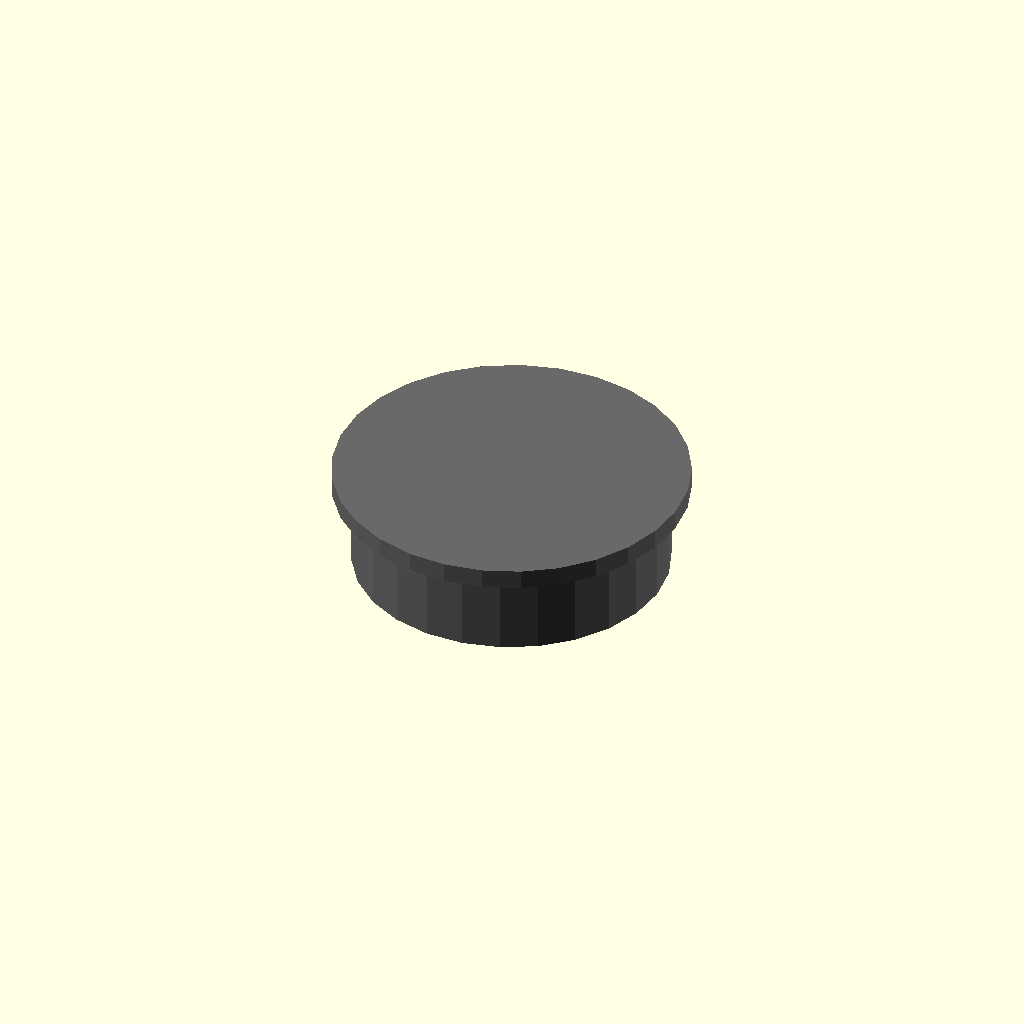
Cell 1 — every parameter at its default value.
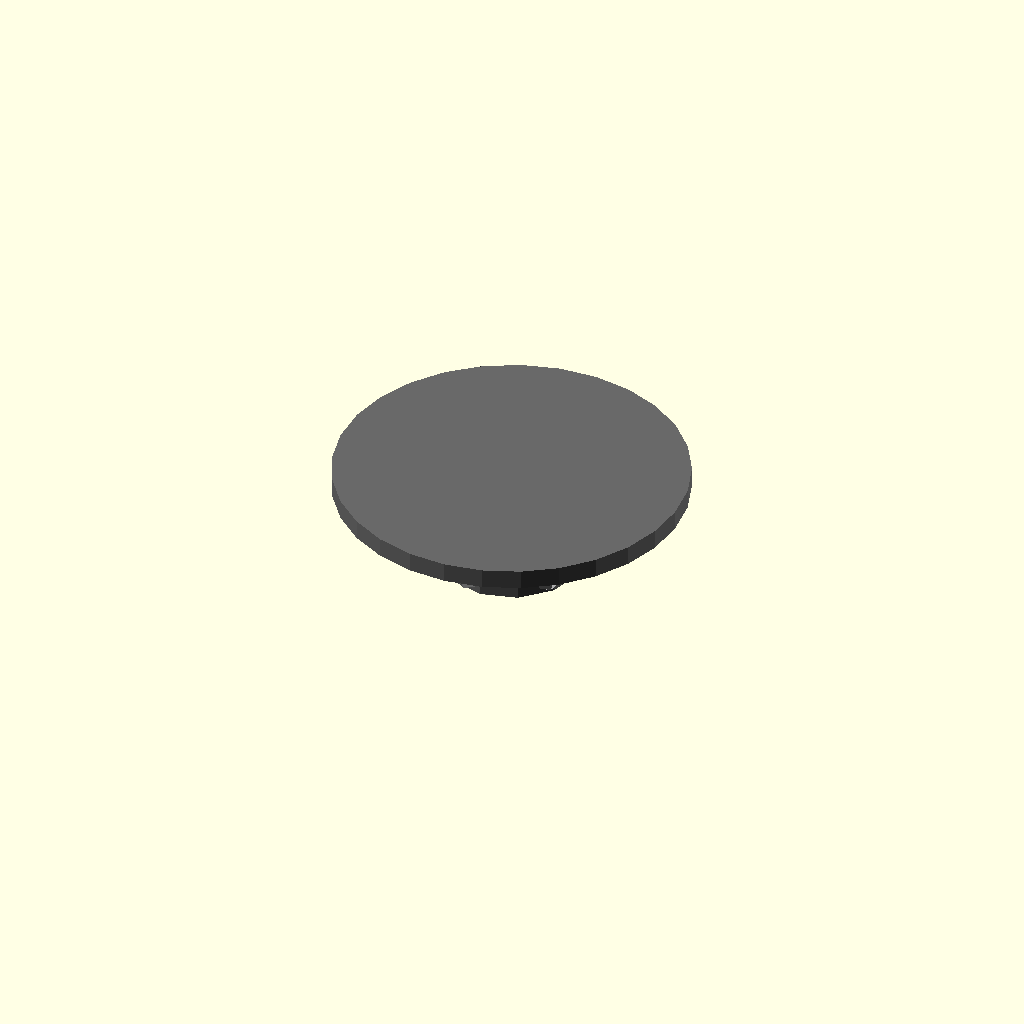
Cell 2: outer_diameter_mm = 0.1 (everything else at default).
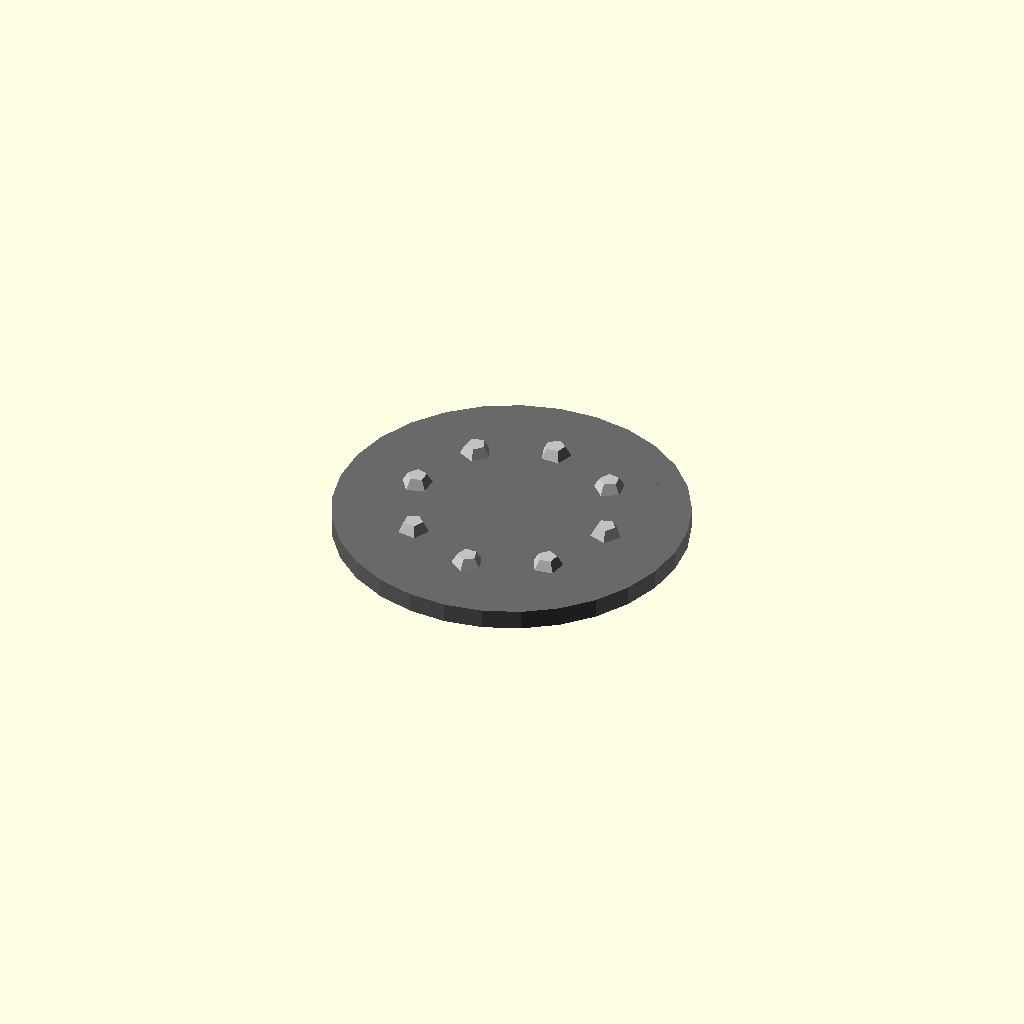
Cell 3: the same model with width_mm = 0.1.
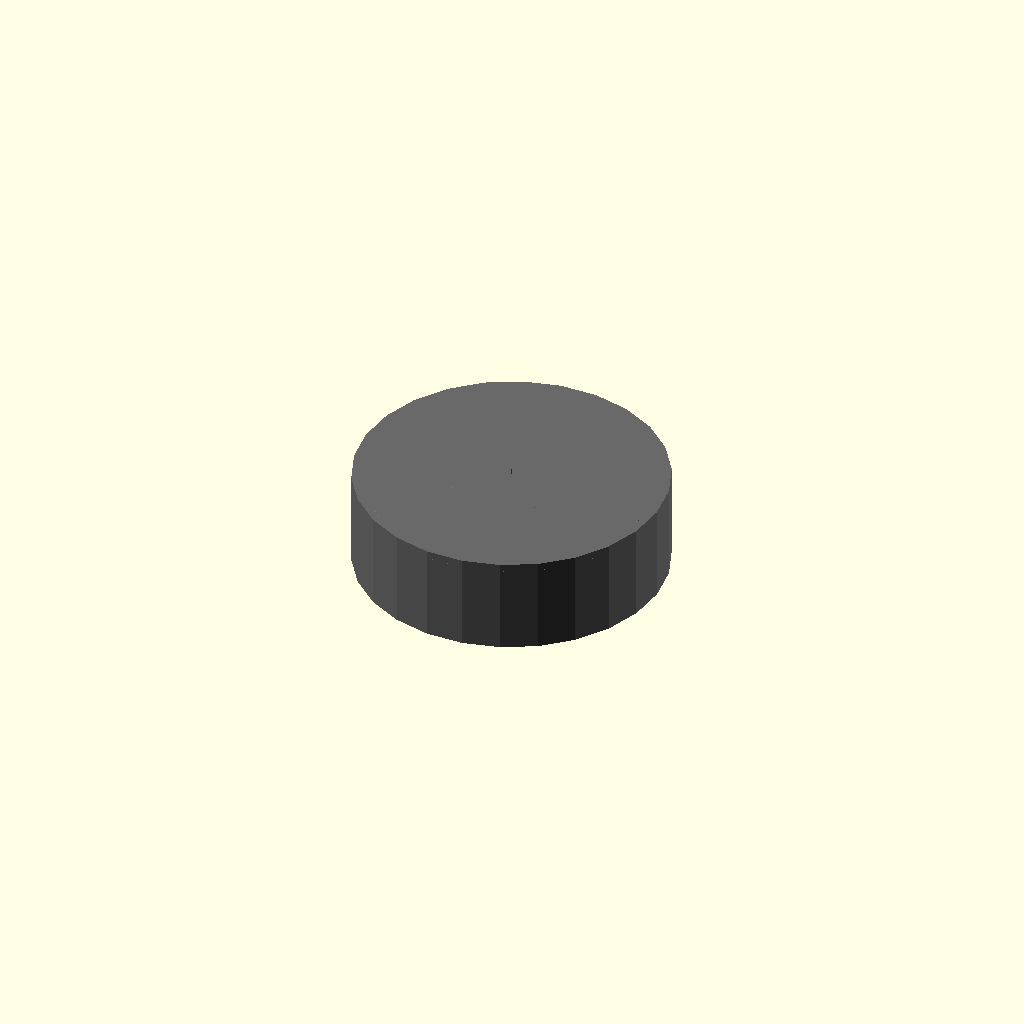
Cell 4: the same model with flange_diameter_mm = 0.1.
All cells are drawn from one camera (rotation 55°, 0°, 25°, orthographic, colour scheme Cornfield), so only the parameter changes between them.
Source of the model, results/nopscadlib/ablations/no_multiview/scad/ball_bearing__BBF625.scad:
// Parameters
bore_diameter_mm = 5; //[2.5:10:0.1]
outer_diameter_mm = 16; //[8:32:0.1]
width_mm = 5; //[2.5:10:0.1]
flange_diameter_mm = 18; //[9:36:0.1]
flange_width_mm = 1; //[0.5:3:0.1]
outer_rim_radial_mm = 1.2; //[0.6:2.4:0.1]
inner_hub_radial_mm = 1.2; //[0.6:2.4:0.1]
race_chamfer_mm = 0.4; //[0.2:1:0.05]
ball_diameter_mm = 2.0; //[1.2:3.5:0.1]
ball_count = 8; //[6:14:1]
ball_track_radius_mm = 5.2; //[3.5:7.5:0.1]
eps_mm = 0.6; //[0.2:1.5:0.1]

// Bearing Ball - complete geometry
module bearing_ball() {
  color("Silver") {
    sphere(r=ball_diameter_mm/2);
  }
}

// Ball Bearing - complete geometry
module ball_bearing() {
  color("DimGray") {
    // Outer race
    difference() {
      cylinder(r=outer_diameter_mm/2, h=width_mm, center=true);
      cylinder(r=outer_diameter_mm/2 - outer_rim_radial_mm, h=width_mm + 2*eps_mm, center=true);
    }
    
    // Inner race
    difference() {
      cylinder(r=bore_diameter_mm/2 + inner_hub_radial_mm, h=width_mm, center=true);
      cylinder(r=bore_diameter_mm/2, h=width_mm + 2*eps_mm, center=true);
    }
    
    // Flange
    translate([0, 0, width_mm/2 - flange_width_mm/2 + eps_mm/2])
      cylinder(r=flange_diameter_mm/2, h=flange_width_mm, center=true);
    
    // Chamfers
    union() {
      translate([0, 0, width_mm/2 - race_chamfer_mm/2])
        cylinder(r1=outer_diameter_mm/2, r2=outer_diameter_mm/2 - race_chamfer_mm, h=race_chamfer_mm, center=true);
      translate([0, 0, -width_mm/2 + race_chamfer_mm/2])
        cylinder(r1=outer_diameter_mm/2, r2=outer_diameter_mm/2 - race_chamfer_mm, h=race_chamfer_mm, center=true);
      translate([0, 0, width_mm/2 - race_chamfer_mm/2])
        cylinder(r1=bore_diameter_mm/2 + inner_hub_radial_mm, r2=bore_diameter_mm/2 + inner_hub_radial_mm - race_chamfer_mm, h=race_chamfer_mm, center=true);
      translate([0, 0, -width_mm/2 + race_chamfer_mm/2])
        cylinder(r1=bore_diameter_mm/2 + inner_hub_radial_mm, r2=bore_diameter_mm/2 + inner_hub_radial_mm - race_chamfer_mm, h=race_chamfer_mm, center=true);
    }
  }
  
  // Bearing Balls
  for (i = [0:ball_count-1]) {
    rotate([0, 0, i*360/ball_count])
      translate([ball_track_radius_mm, 0, 0])
        bearing_ball();
  }
}

// Assembly
module assembly() {
  ball_bearing();
}

assembly();
Parameter table extracted from the source (name, type, default, range or options):
bore_diameter_mm: number, default 5, range 0.1 to 2.5, step 10
outer_diameter_mm: number, default 16, range 0.1 to 8, step 32
width_mm: number, default 5, range 0.1 to 2.5, step 10
flange_diameter_mm: number, default 18, range 0.1 to 9, step 36
flange_width_mm: number, default 1, range 0.1 to 0.5, step 3
outer_rim_radial_mm: number, default 1.2, range 0.1 to 0.6, step 2.4
inner_hub_radial_mm: number, default 1.2, range 0.1 to 0.6, step 2.4
race_chamfer_mm: number, default 0.4, range 0.05 to 0.2, step 1
ball_diameter_mm: number, default 2, range 0.1 to 1.2, step 3.5
ball_count: number, default 8, range 1 to 6, step 14
ball_track_radius_mm: number, default 5.2, range 0.1 to 3.5, step 7.5
eps_mm: number, default 0.6, range 0.1 to 0.2, step 1.5
